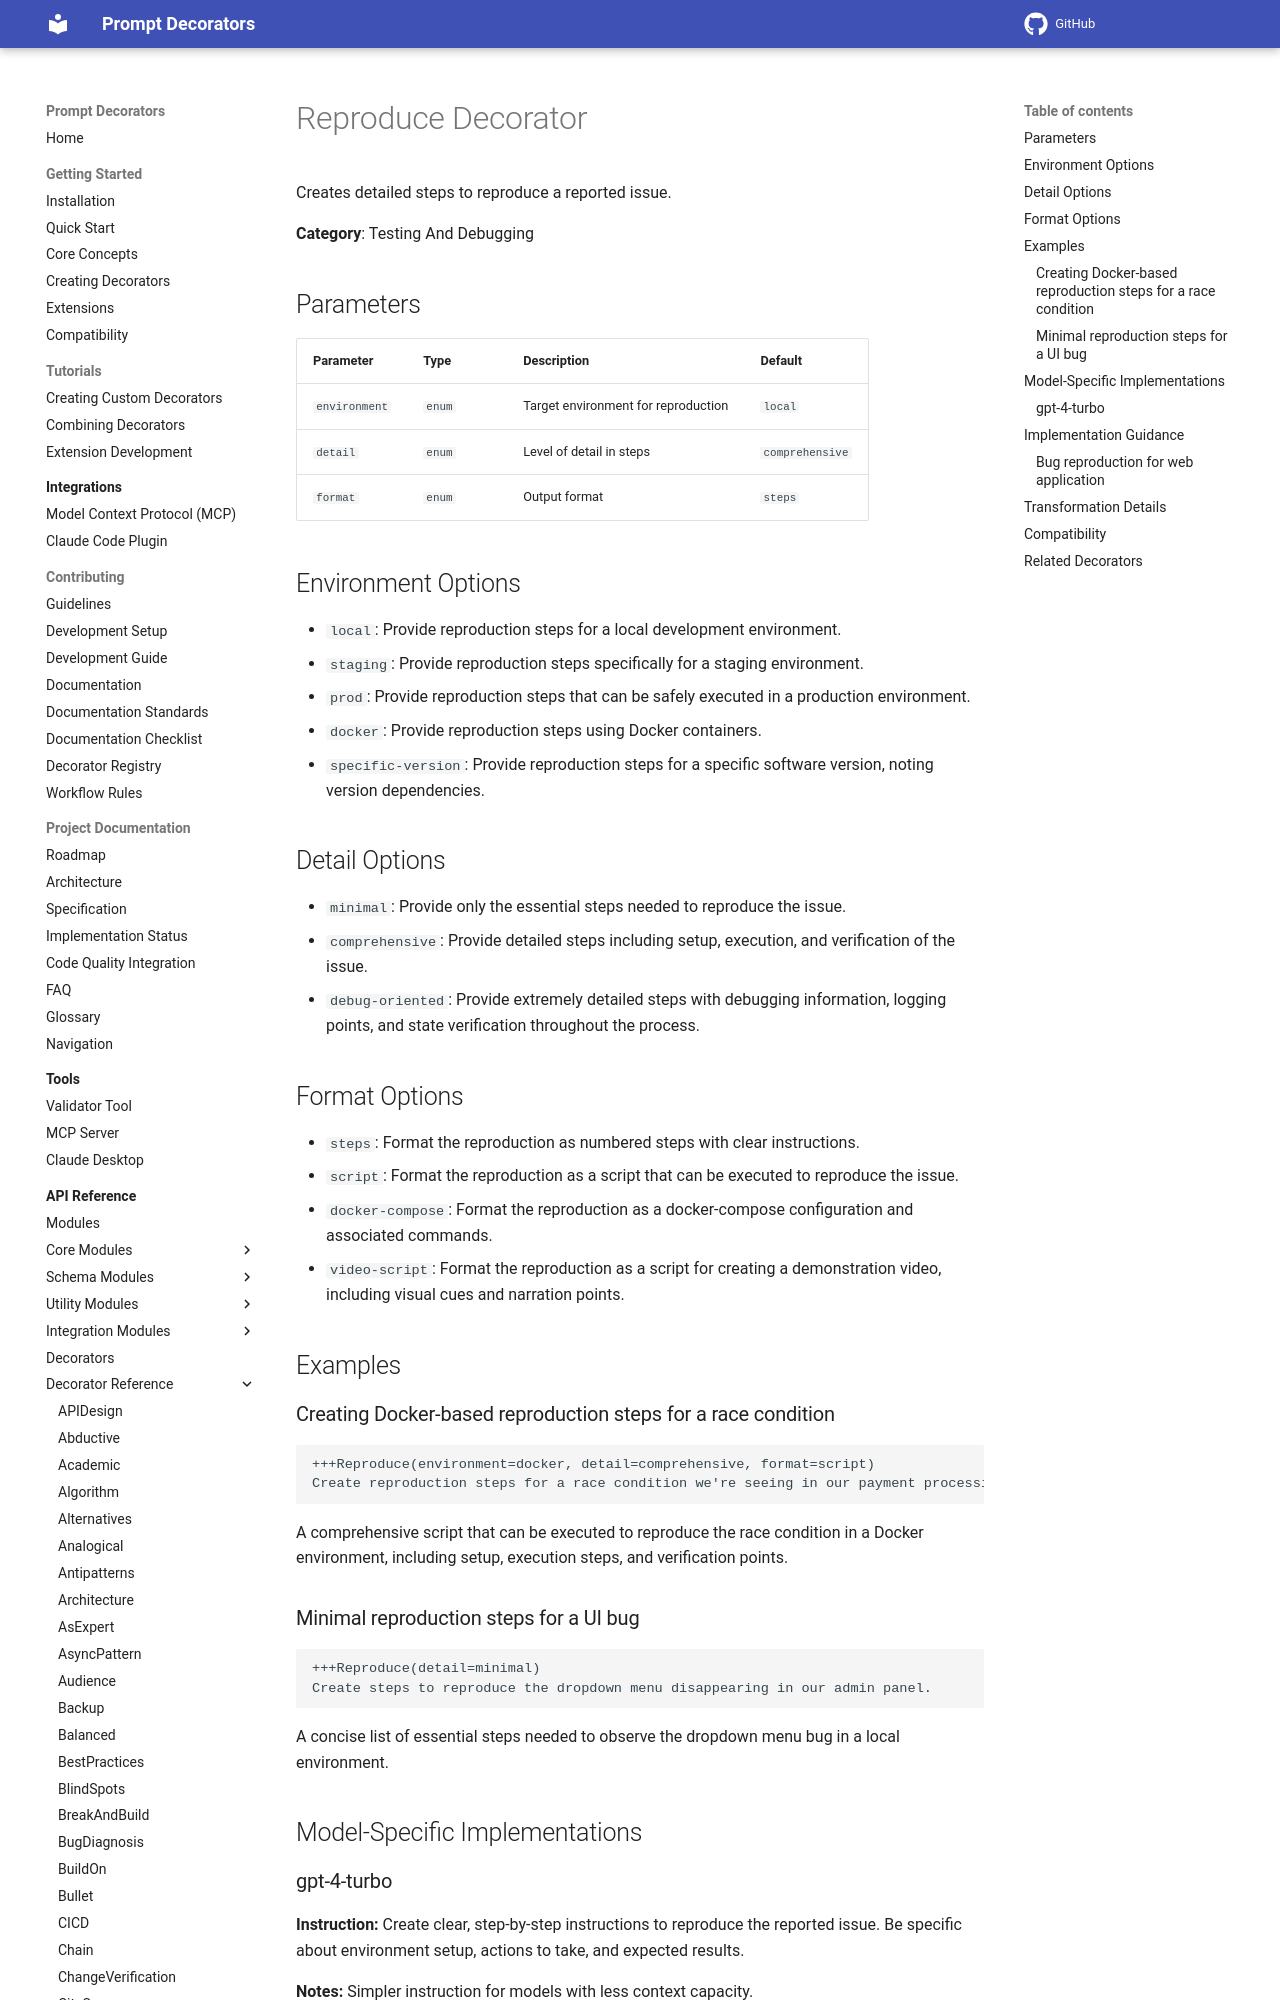

repository: synaptiai/prompt-decorators · page: api/decorators/Reproduce/index.html · generator: mkdocs

# Reproduce Decorator

Creates detailed steps to reproduce a reported issue.

**Category**: Testing And Debugging

## Parameters

| Parameter | Type | Description | Default |
|-----------|------|-------------|--------|
| `environment` | `enum` | Target environment for reproduction | `local` |
| `detail` | `enum` | Level of detail in steps | `comprehensive` |
| `format` | `enum` | Output format | `steps` |

## Environment Options

- `local`: Provide reproduction steps for a local development environment.
- `staging`: Provide reproduction steps specifically for a staging environment.
- `prod`: Provide reproduction steps that can be safely executed in a production environment.
- `docker`: Provide reproduction steps using Docker containers.
- `specific-version`: Provide reproduction steps for a specific software version, noting version dependencies.

## Detail Options

- `minimal`: Provide only the essential steps needed to reproduce the issue.
- `comprehensive`: Provide detailed steps including setup, execution, and verification of the issue.
- `debug-oriented`: Provide extremely detailed steps with debugging information, logging points, and state verification throughout the process.

## Format Options

- `steps`: Format the reproduction as numbered steps with clear instructions.
- `script`: Format the reproduction as a script that can be executed to reproduce the issue.
- `docker-compose`: Format the reproduction as a docker-compose configuration and associated commands.
- `video-script`: Format the reproduction as a script for creating a demonstration video, including visual cues and narration points.

## Examples

### Creating Docker-based reproduction steps for a race condition

```
+++Reproduce(environment=docker, detail=comprehensive, format=script)
Create reproduction steps for a race condition we're seeing in our payment processing service.
```

A comprehensive script that can be executed to reproduce the race condition in a Docker environment, including setup, execution steps, and verification points.
